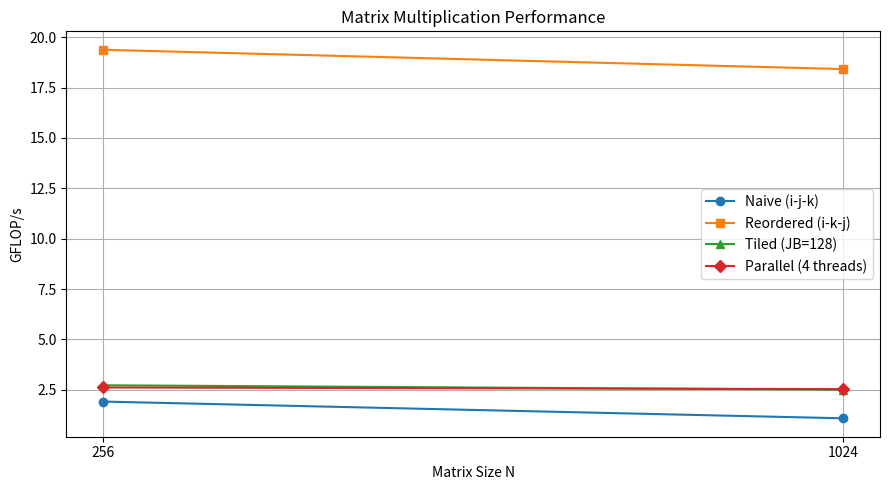

The matplotlib source for this figure:
import matplotlib.pyplot as plt
import os

sizes = [256, 1024]

naive    = [1.91, 1.08]
reordered = [19.38, 18.42]
tiled    = [2.72, 2.50]
parallel = [2.61, 2.53]

plt.figure(figsize=(9, 5))
plt.plot(sizes, naive,     marker='o', label='Naive (i-j-k)')
plt.plot(sizes, reordered, marker='s', label='Reordered (i-k-j)')
plt.plot(sizes, tiled,     marker='^', label='Tiled (JB=128)')
plt.plot(sizes, parallel,  marker='D', label='Parallel (4 threads)')

plt.xlabel('Matrix Size N')
plt.ylabel('GFLOP/s')
plt.title('Matrix Multiplication Performance')
plt.xticks(sizes, [str(s) for s in sizes])
plt.legend()
plt.grid(True)
plt.tight_layout()

os.makedirs('figures', exist_ok=True)
plt.savefig('figures/performance.png', dpi=150)
print("Saved to figures/performance.png")
plt.show()
